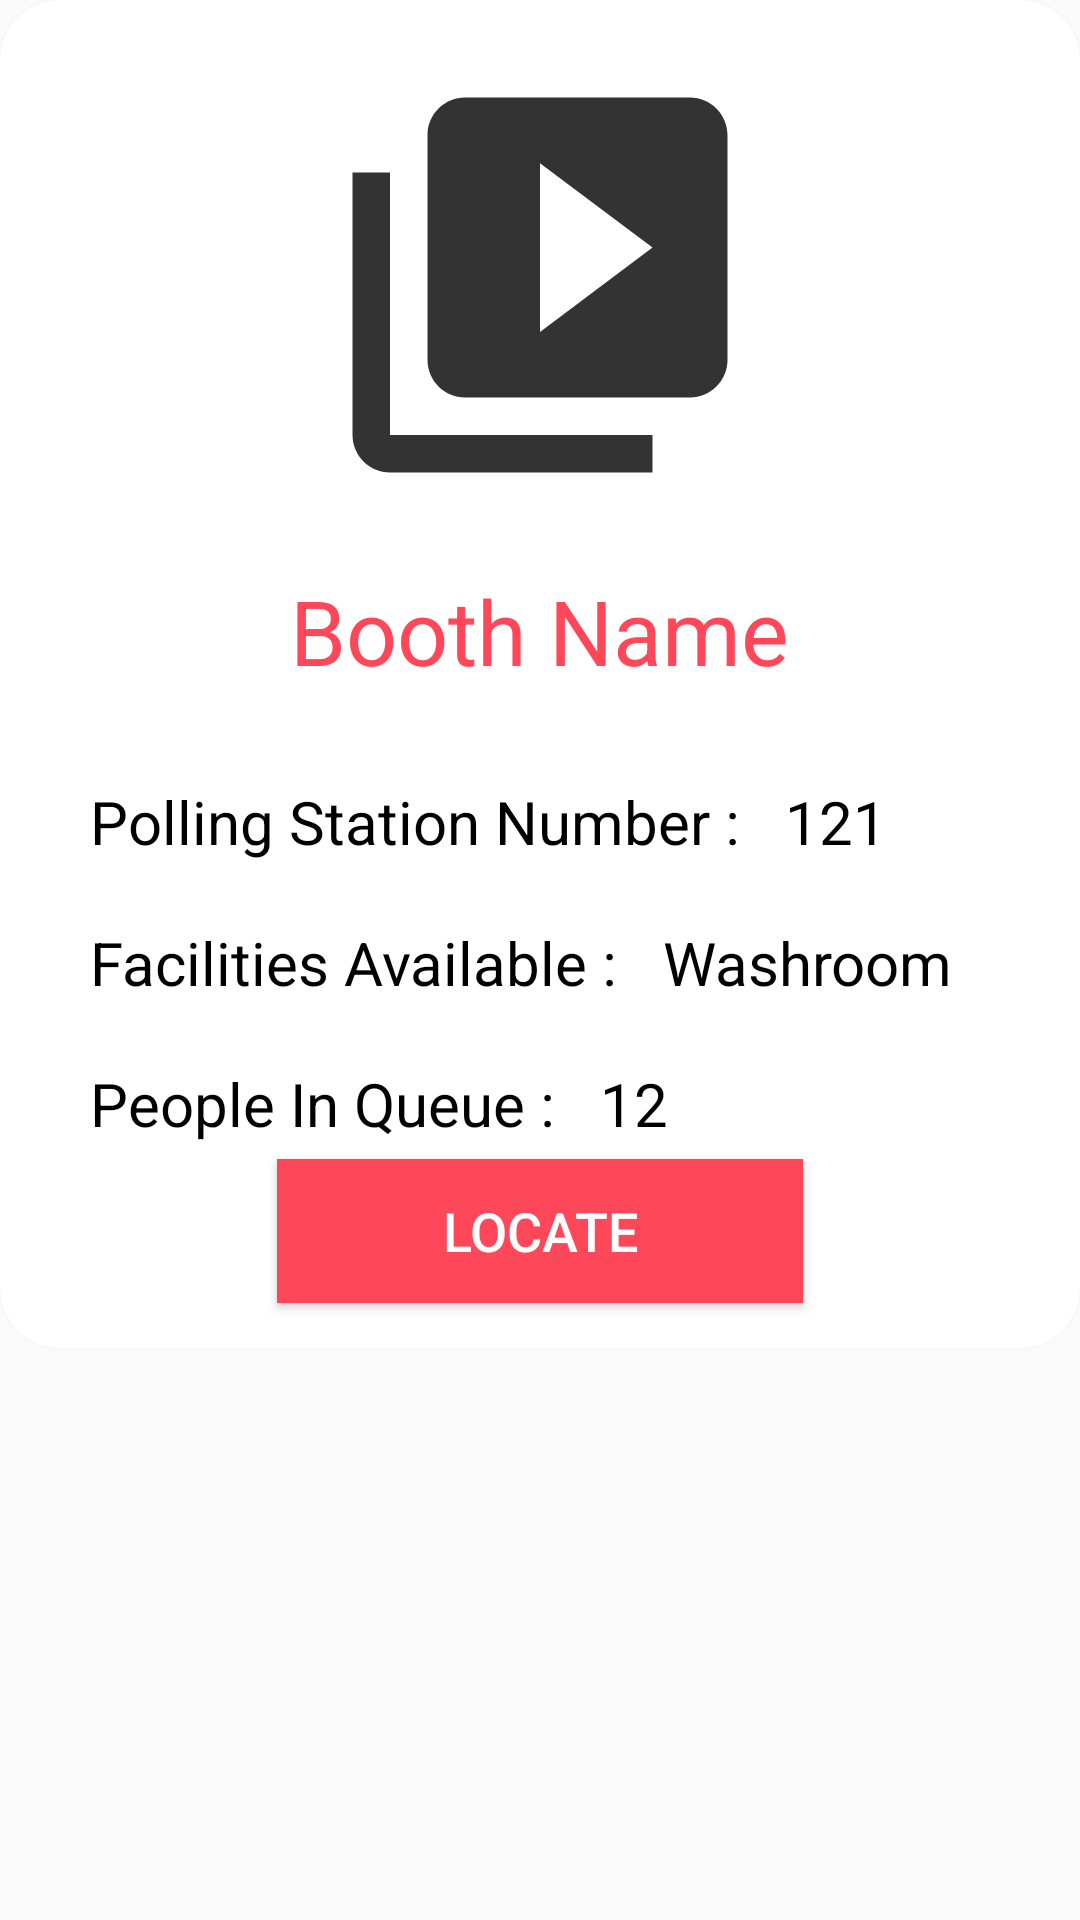

Reconstruct the res/layout file that produces this screen, plus the resources it refers to.
<!-- AndroidManifest.xml: application theme AppTheme -->
<!-- res/layout/polling_station_card_layout.xml -->
<?xml version="1.0" encoding="utf-8"?>
<RelativeLayout xmlns:android="http://schemas.android.com/apk/res/android"
    android:layout_width="match_parent"
    android:layout_height="wrap_content"
    xmlns:app="http://schemas.android.com/apk/res-auto">

    <android.support.v7.widget.CardView
        android:layout_marginBottom="20dp"
        app:cardCornerRadius="20dp"
        android:layout_width="fill_parent"
        android:layout_height="wrap_content">

        <LinearLayout
            android:layout_width="match_parent"
            android:layout_height="wrap_content"
            android:orientation="vertical">
        <ImageView
            android:id="@+id/boothImage"
            android:layout_width="match_parent"
            android:layout_height="150dp"
            android:layout_margin="20dp"
            android:layout_gravity="center"
            android:src="@drawable/video"
            />

        <TextView
            android:id="@+id/boothName"
            android:layout_width="wrap_content"
            android:layout_height="wrap_content"
            android:textColor="#fe485a"
            android:textSize="30dp"
            android:layout_gravity="center"
            android:text="Booth Name"
            />

        <RelativeLayout
            android:layout_width="match_parent"
            android:layout_height="wrap_content"
            android:layout_marginLeft="30dp"
            android:layout_marginTop="30dp">

            <LinearLayout
                android:orientation="horizontal"
                android:id="@+id/name_layout"
                android:layout_width="wrap_content"
                android:layout_height="wrap_content">
            <TextView
                android:id="@+id/PoolingText"
                android:layout_width="wrap_content"
                android:layout_height="wrap_content"
                android:text="Polling Station Number : "
                android:textSize="20dp"
                android:textColor="#000"/>

            <TextView
                android:id="@+id/Polling_station_no"
                android:layout_width="wrap_content"
                android:layout_height="wrap_content"
                android:layout_toRightOf="@id/PoolingText"
                android:layout_marginLeft="10dp"
                android:text="121"
                android:textColor="#000"
                android:textSize="20dp" />
            </LinearLayout>

            <LinearLayout
                android:orientation="horizontal"
                android:layout_below="@+id/name_layout"
                android:id="@+id/facilities_layout"
                android:layout_width="wrap_content"
                android:layout_height="wrap_content">
            <TextView
                android:id="@+id/facilityText"
                android:layout_width="wrap_content"
                android:layout_height="wrap_content"
                android:text="Facilities Available : "
                android:layout_below="@id/PoolingText"
                android:textSize="20dp"
                android:textColor="#000"
                android:layout_marginTop="20dp"
                />

            <TextView
                android:id="@+id/facilities"
                android:layout_width="wrap_content"
                android:layout_height="wrap_content"
                android:text="Washroom"
                android:textSize="20dp"
                android:textColor="#000"
                android:layout_below="@id/Polling_station_no"
                android:layout_toRightOf="@id/facilityText"
                android:layout_marginLeft="10dp"
                android:layout_marginTop="20dp"/>

            </LinearLayout>

            <LinearLayout
                android:layout_below="@+id/facilities_layout"
                android:orientation="horizontal"
                android:layout_width="wrap_content"
                android:layout_height="wrap_content">
            <TextView
                android:id="@+id/peopleText"
                android:layout_width="wrap_content"
                android:layout_height="wrap_content"
                android:text="People In Queue : "
                android:layout_below="@id/facilityText"
                android:textSize="20dp"
                android:textColor="#000"
                android:layout_marginTop="20dp"
                />

            <TextView
                android:id="@+id/number_of_people"
                android:layout_width="wrap_content"
                android:layout_height="wrap_content"
                android:text="12"
                android:textSize="20dp"
                android:textColor="#000"
                android:layout_below="@id/facilities"
                android:layout_toRightOf="@id/peopleText"
                android:layout_marginLeft="10dp"
                android:layout_marginTop="20dp"/>
            </LinearLayout>
        </RelativeLayout>


            <Button
                android:id="@+id/ps_locate"
                android:text="Locate"
                android:textSize="18dp"
                android:layout_marginTop="5dp"
                android:layout_marginBottom="15dp"
                android:layout_width="wrap_content"
                android:layout_height="wrap_content"
                android:textColor="#fff"
                android:background="@color/colorPrimary"
                android:gravity="center"
                android:layout_gravity="center"
                android:textAlignment="center"
                android:paddingLeft="55dp"
                android:paddingRight="55dp"
                android:elevation="8dp"
                android:drawableRight="@drawable/locate_icon"
                android:drawablePadding="8dp"/>

        </LinearLayout>


    </android.support.v7.widget.CardView>
</RelativeLayout>
<!-- resources referenced by this layout -->
<resources>
  <color name="colorPrimary">#FF475A</color>
  <!-- drawable video (drawable) -->
  <vector xmlns:android="http://schemas.android.com/apk/res/android"
      android:width="24dp"
      android:height="24dp"
      android:viewportWidth="24"
      android:viewportHeight="24"
      android:tint="#333333">
      <path
          android:fillColor="#FF000000"
          android:pathData="M4,6L2,6v14c0,1.1 0.9,2 2,2h14v-2L4,20L4,6zM20,2L8,2c-1.1,0 -2,0.9 -2,2v12c0,1.1 0.9,2 2,2h12c1.1,0 2,-0.9 2,-2L22,4c0,-1.1 -0.9,-2 -2,-2zM12,14.5v-9l6,4.5 -6,4.5z"/>
  </vector>
  <style name="AppTheme" parent="Theme.AppCompat.Light.DarkActionBar">
          
          <item name="colorPrimary">#cb5235</item>
          <item name="colorPrimaryDark">@color/colorPrimaryDark</item>
          <item name="colorAccent">@color/colorAccent</item>
      </style>
  <color name="colorPrimaryDark">#fe485a</color>
  <color name="colorAccent">#F65867</color>
</resources>
